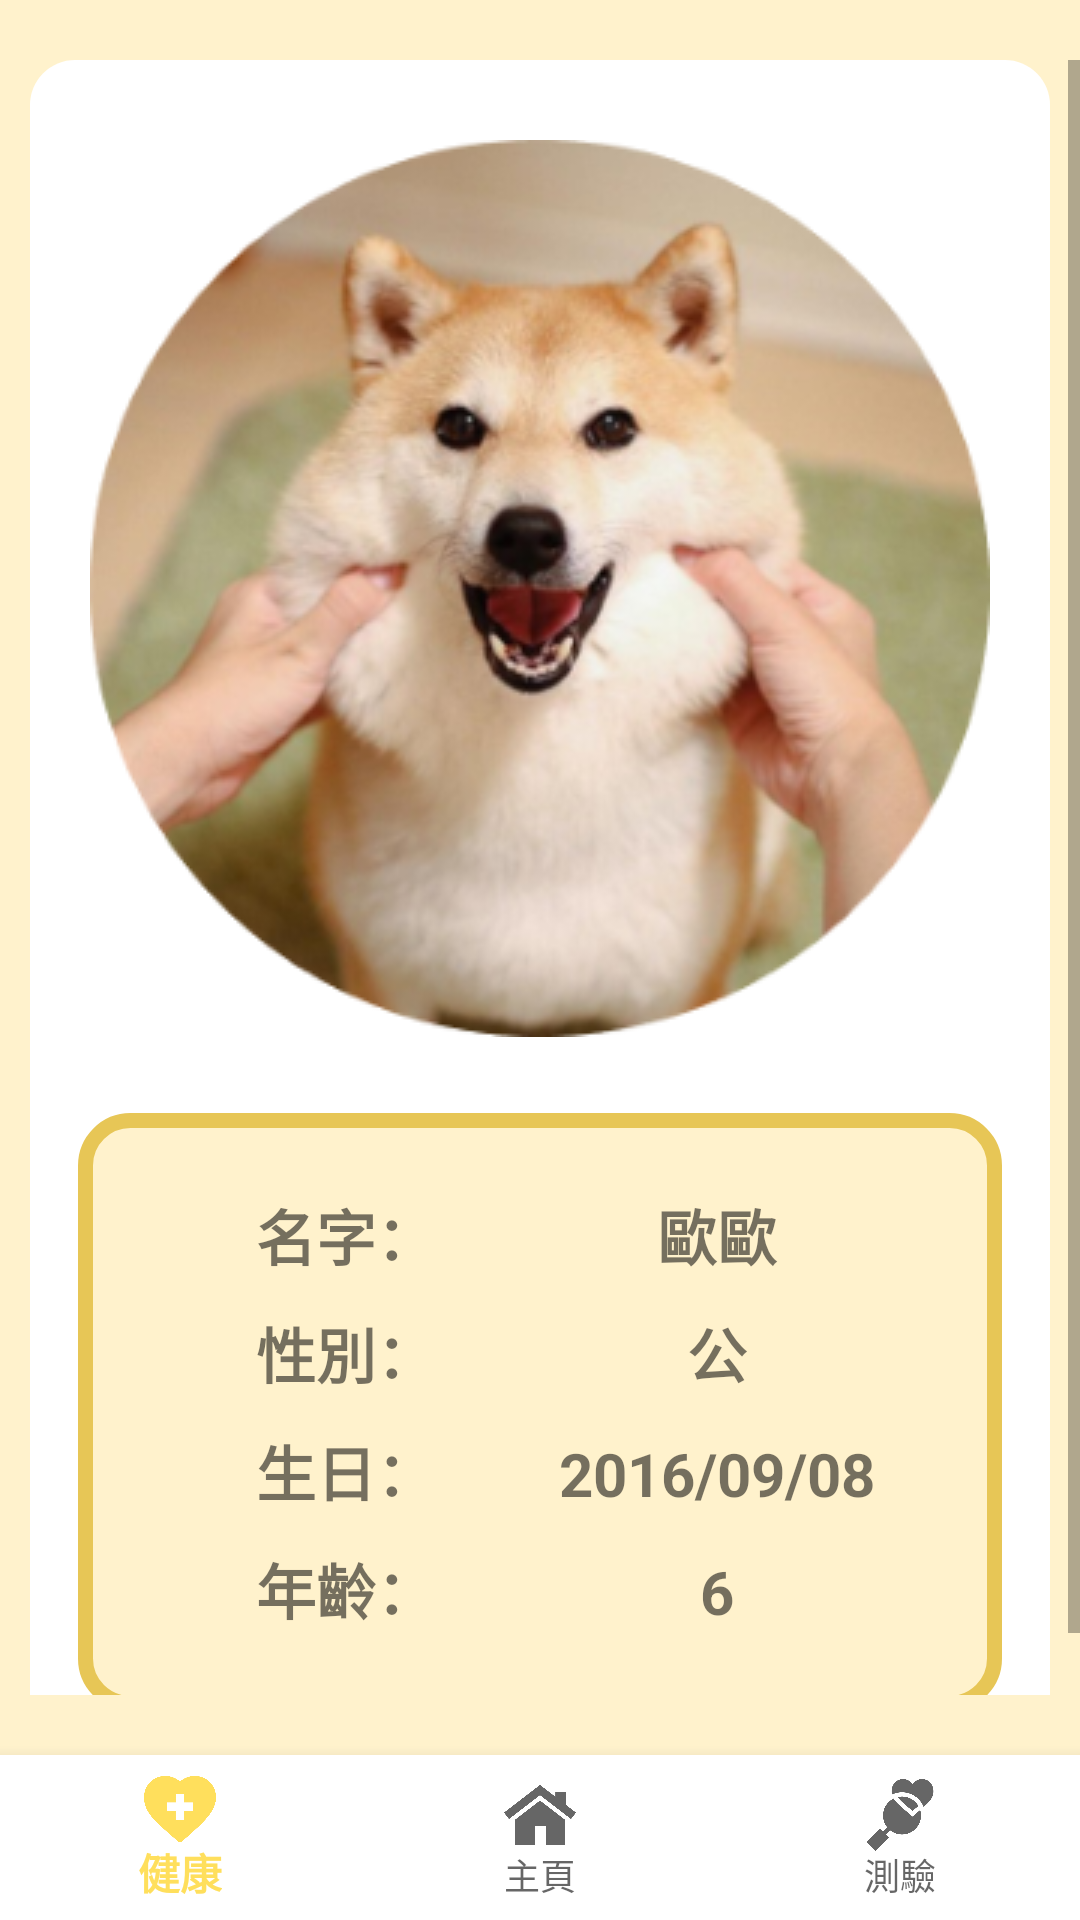

Here is an Android app screen rendered from its layout file. Give the layout XML and the strings, colors and styles it references.
<!-- AndroidManifest.xml: application theme Theme.Test -->
<!-- res/layout/myprofile.xml -->
<?xml version="1.0" encoding="utf-8"?>
<RelativeLayout xmlns:android="http://schemas.android.com/apk/res/android"
    xmlns:app="http://schemas.android.com/apk/res-auto"
    xmlns:tools="http://schemas.android.com/tools"
    android:layout_width="match_parent"
    android:layout_height="match_parent"
    android:background="@color/lightYellow"
    android:orientation="vertical"
    tools:context=".myProfile">

    <RelativeLayout
        android:layout_width="match_parent"
        android:layout_height="match_parent"
        android:layout_marginTop="20dp"
        android:layout_marginBottom="75dp">

        <ScrollView
            android:id="@+id/scrollView2"
            android:layout_width="match_parent"
            android:layout_height="match_parent"
            android:background="#00000000">

            <TableLayout
                android:layout_width="match_parent"
                android:layout_height="match_parent"
                android:layout_marginLeft="10dp"
                android:layout_marginRight="10dp"
                android:layout_marginBottom="20dp"
                android:background="@drawable/layoutset">

                <ImageButton
                    android:id="@+id/myProfile2"
                    android:layout_width="280dp"
                    android:layout_height="350dp"
                    android:background="#00000000"
                    android:onClick="picture_Click"
                    app:srcCompat="@drawable/shibades"
                    tools:ignore="SpeakableTextPresentCheck,SpeakableTextPresentCheck" />

                <TableLayout
                    android:layout_width="match_parent"
                    android:layout_height="wrap_content"
                    android:layout_marginLeft="15dp"
                    android:layout_marginRight="15dp"
                    android:layout_marginBottom="15dp"
                    android:background="@drawable/layoutset1"
                    android:gravity="center_vertical">

                    <TableRow
                        android:layout_marginTop="20dp"
                        android:padding="5dp">

                        <TextView
                            android:id="@+id/titlename"
                            android:layout_width="0dp"
                            android:layout_height="wrap_content"
                            android:layout_weight="1"
                            android:gravity="right"
                            android:text="名字： "
                            android:textSize="20sp"
                            android:textStyle="bold" />

                        <TextView
                            android:id="@+id/name"
                            android:layout_width="0dp"
                            android:layout_height="wrap_content"
                            android:layout_weight="1.5"
                            android:gravity="center_horizontal"
                            android:text="歐歐"
                            android:textSize="20sp"
                            android:textStyle="bold" />
                    </TableRow>

                    <TableRow android:padding="5dp">

                        <TextView
                            android:id="@+id/titlegender"
                            android:layout_width="0dp"
                            android:layout_height="wrap_content"
                            android:layout_weight="1"
                            android:gravity="right"
                            android:text="性別： "
                            android:textSize="20sp"
                            android:textStyle="bold" />

                        <TextView
                            android:id="@+id/gender"
                            android:layout_width="0dp"
                            android:layout_height="wrap_content"
                            android:layout_weight="1.5"
                            android:gravity="center_horizontal"
                            android:text="公"
                            android:textSize="20sp"
                            android:textStyle="bold" />
                    </TableRow>

                    <TableRow android:padding="5dp">

                        <TextView
                            android:id="@+id/titlebirthday"
                            android:layout_width="0dp"
                            android:layout_height="wrap_content"
                            android:layout_weight="1"
                            android:gravity="right"
                            android:text="生日： "
                            android:textSize="20sp"
                            android:textStyle="bold" />

                        <TextView
                            android:id="@+id/birthday"
                            android:layout_width="0dp"
                            android:layout_height="wrap_content"
                            android:layout_weight="1.5"
                            android:gravity="center_horizontal"
                            android:text="2016/09/08"
                            android:textSize="20sp"
                            android:textStyle="bold" />
                    </TableRow>

                    <TableRow
                        android:layout_marginBottom="20dp"
                        android:padding="5dp">

                        <TextView
                            android:id="@+id/titleage"
                            android:layout_width="0dp"
                            android:layout_height="wrap_content"
                            android:layout_weight="1"
                            android:gravity="right"
                            android:text="年齡： "
                            android:textSize="20sp"
                            android:textStyle="bold" />

                        <TextView
                            android:id="@+id/age"
                            android:layout_width="0dp"
                            android:layout_height="wrap_content"
                            android:layout_weight="1.5"
                            android:gravity="center_horizontal"
                            android:text="6"
                            android:textSize="20sp"
                            android:textStyle="bold" />
                    </TableRow>
                </TableLayout>
            </TableLayout>
        </ScrollView>
    </RelativeLayout>

    <com.google.android.material.bottomnavigation.BottomNavigationView
        android:id="@+id/nvgationview"
        android:layout_width="match_parent"
        android:layout_height="55dp"
        android:layout_alignParentBottom="true"
        android:background="#FFFFFF"
        app:labelVisibilityMode="labeled"
        app:layout_constraintBottom_toBottomOf="parent"
        app:menu="@menu/menu">

    </com.google.android.material.bottomnavigation.BottomNavigationView>

</RelativeLayout>
<!-- resources referenced by this layout -->
<resources>
  <color name="lightYellow">#FFF2CC</color>
  <!-- drawable layoutset (drawable) -->
  <?xml version="1.0" encoding="UTF-8"?>
  <shape xmlns:android="http://schemas.android.com/apk/res/android">
  
      <solid android:color="@color/white" />
  
      <stroke
          android:width="0dp"
          android:color="#e7c656" />
  
      <padding
          android:bottom="1dp"
          android:left="1dp"
          android:right="1dp"
          android:top="1dp" />
  
      <corners android:radius="15dp" />
  
  </shape>
  <!-- drawable layoutset1 (drawable) -->
  <?xml version="1.0" encoding="UTF-8"?>
  <shape xmlns:android="http://schemas.android.com/apk/res/android">
  
      <solid android:color="@color/lightYellow" />
  
      <stroke
          android:width="5dp"
          android:color="#e7c656" />
  
      <padding
          android:bottom="1dp"
          android:left="1dp"
          android:right="1dp"
          android:top="1dp" />
  
      <corners android:radius="15dp" />
  
  </shape>
  <!-- drawable shibades: png bitmap (drawable, 242024 bytes) -->
  <style name="Theme.Test" parent="Theme.AppCompat.Light">
              
              <item name="colorPrimary">#FFDF5C</item>
              <item name="colorPrimaryDark">#FFDF5C</item>
              <item name="android:statusBarColor">@color/theblue</item>
              <item name="colorAccent">@color/theblue</item>
              <item name="android:textColorPrimary">@color/theblue</item>
              <item name="actionMenuTextColor">@color/theblue</item>
          </style>
  <color name="white">#FFFFFFFF</color>
  <color name="theblue">#26395F</color>
</resources>
